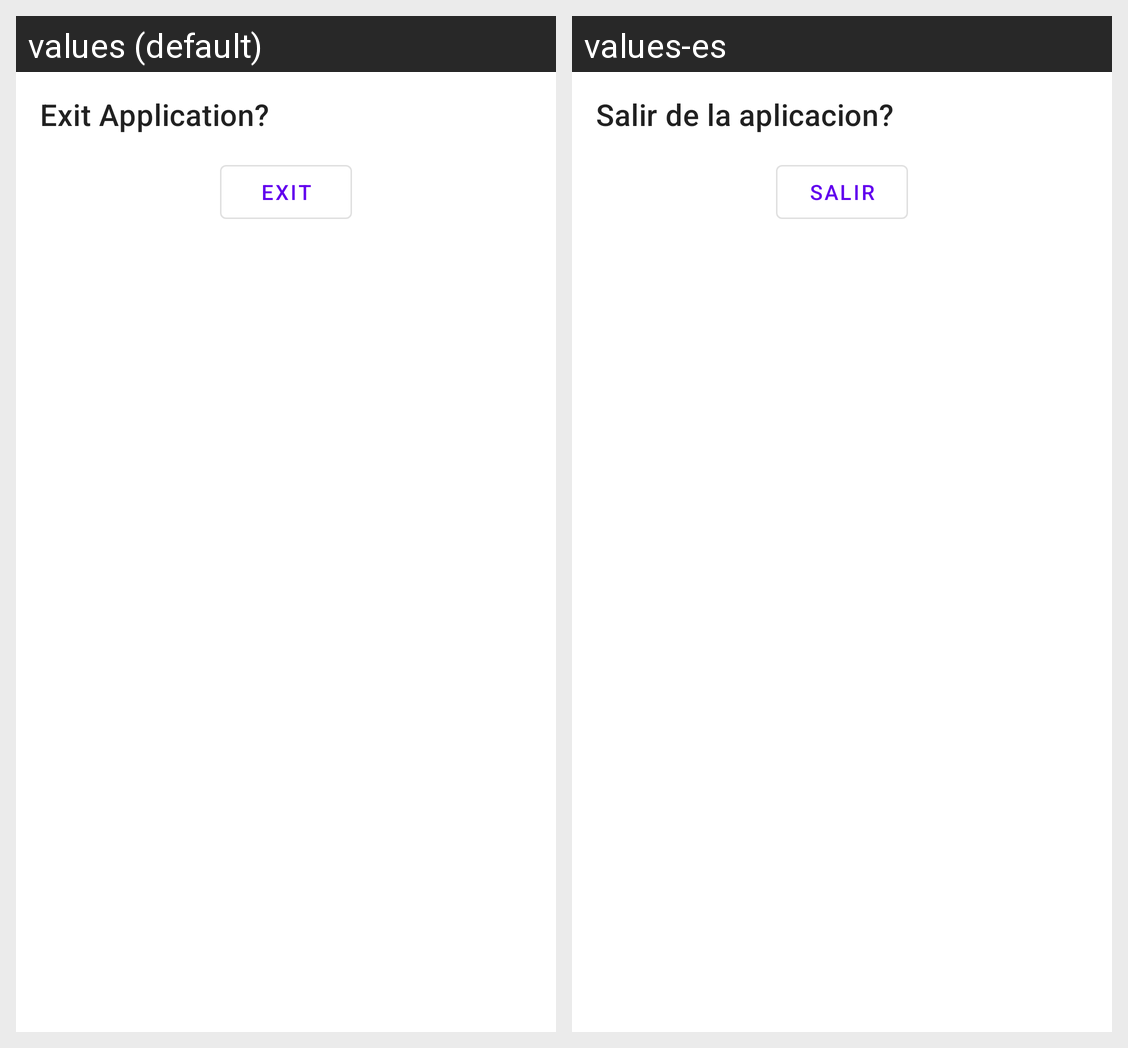

The Android screen above is rendered under two locales of the same app. Produce the string resources it draws, with the default and per-locale values.
Android screen res/layout/bottom_sheet_exit.xml rendered under 2 locales, left to right: values (default), values-es. Device: Nexus 5 (rendered at 1080×1920; each locale shown at half size, 540×960, under a caption strip naming it); theme Theme.Seccion11NavigationComponentUdemy.
Strings drawn on this screen, with the default value and each locale's value (text and hints the layout hard-codes, and strings that could not be matched under every locale, appear in the picture but are not listed):

bottom_sheet_tittle
  values: Exit Application?
  values-es: Salir de la aplicacion?

bottom_sheet_exit
  values: Exit
  values-es: Salir
